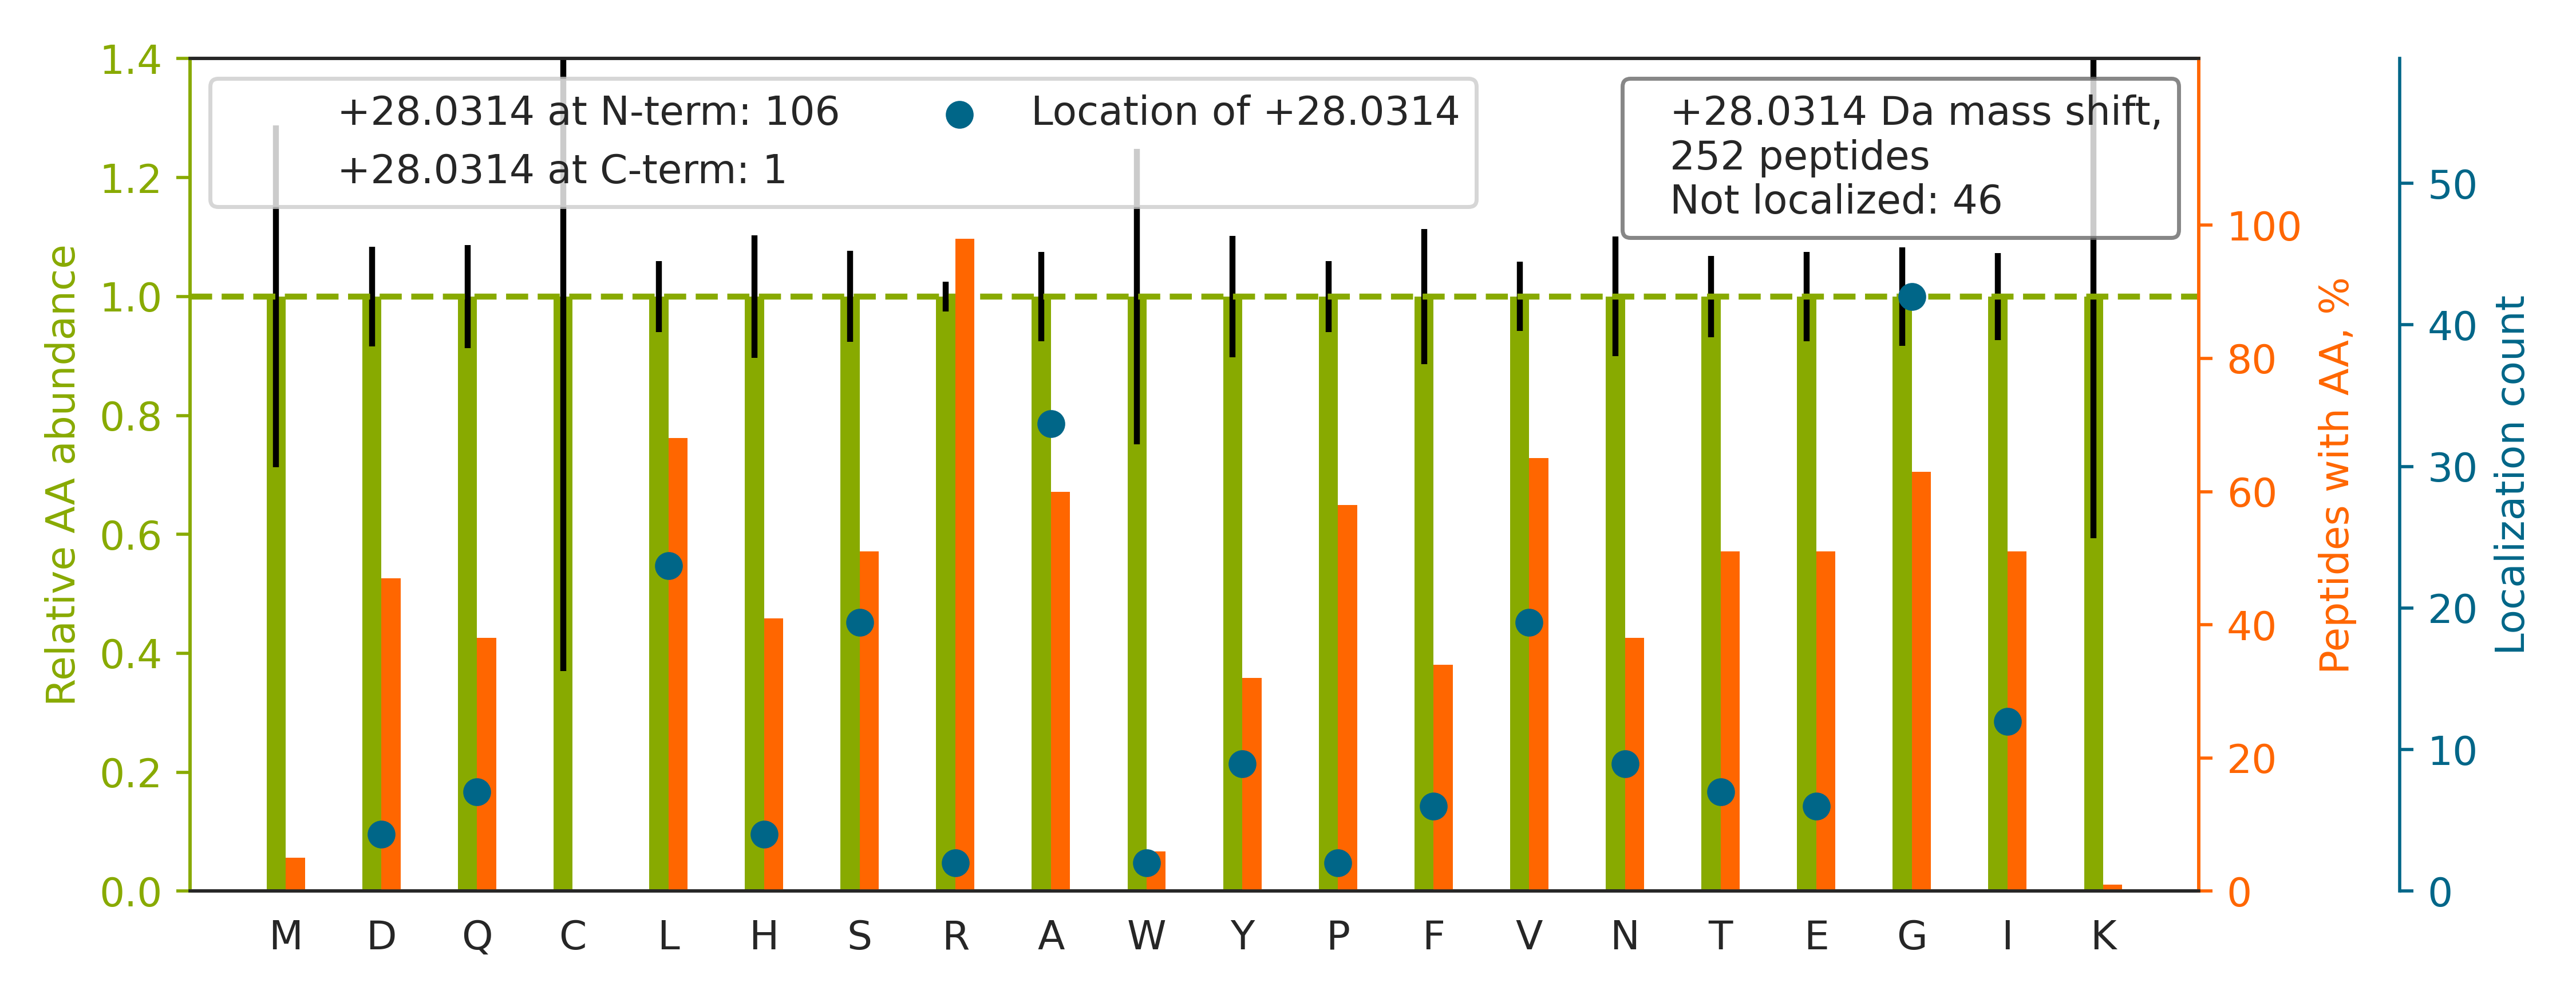

Values plotted in this chart, from the file beside it:
top isoform	localization score	spectrum
R.S[+28]SGSPYGGGYGSGGGSGGYGSR.R	0.9902	140718_Yoshiki_HEK_T2KO_TCL_VVA050614_2h…
R.N[+28]MGGPYGGGNYGPGGSGGSGGYGGR.S	0.4717	140718_Yoshiki_HEK_T2KO_TCL_VVA050614_2h…
K.LGDVYVNDAFGTAHR.A		140718_Yoshiki_HEK_T2KO_TCL_VVA050614_2h…
R.G[+28]MGGHGYGGAGDASSGFHGGHFVHMR.G	0.9961	140718_Yoshiki_HEK_T2KO_TCL_VVA050614_2h…
R.N[+28]QGGYGGSSSSSSYGSGR.R	0.7044	140718_Yoshiki_HEK_T2KO_TCL_VVA050614_2h…
R.F[+28]GGNPGGFGNQGGFGNSR.G	0.6914	140718_Yoshiki_HEK_T2KO_TCL_VVA050614_2h…
K.A[+28]GAGSATLSMAYAGAR.F	0.6618	140718_Yoshiki_HEK_T2KO_TCL_VVA050614_2h…
R.LQAYHTQTTPLIEYYR.K		140718_Yoshiki_HEK_T2KO_TCL_VVA050614_2h…
R.TSILAAANPISGHYDR.S		140718_Yoshiki_HEK_T2KO_TCL_VVA050614_2h…
K.SS[+28]GPTSLFAVTVAPPGAR.Q	0.9306	140718_Yoshiki_HEK_T2KO_TCL_VVA050614_2h…
K.HL[+28]EINPDHPIVETLR.Q	0.9637	140718_Yoshiki_HEK_T2KO_TCL_VVA050614_2h…
K.YNEQHVPGSPFTAR.V		140718_Yoshiki_HEK_T2KO_TCL_VVA050614_2h…
K.L[+28]ASQGDSISSQLGPIHPPPR.T	1	140718_Yoshiki_HEK_T2KO_TCL_VVA050614_2h…
R.SDSFENPVLQQHFR.N		140718_Yoshiki_HEK_T2KO_TCL_VVA050614_2h…
K.V[+28]DNDENEHQLSLR.T	0.8598	140718_Yoshiki_HEK_T2KO_TCL_VVA050614_2h…
R.TN[+28]VLGHLQQGGAPTPFDR.N	0.6985	140718_Yoshiki_HEK_T2KO_TCL_VVA050614_2h…
R.VHIYHHTGNNTFR.V		140718_Yoshiki_HEK_T2KO_TCL_VVA050614_2h…
K.AGPWTPEAAVEHPEAVR.Q		140718_Yoshiki_HEK_T2KO_TCL_VVA050614_2h…
R.HW[+28]ILPQDYDHAQAEAR.H	0.9554	140718_Yoshiki_HEK_T2KO_TCL_VVA050614_2h…
K.ITPAHDQNDYEVGQR.H		140718_Yoshiki_HEK_T2KO_TCL_VVA050614_2h…
K.A[+28]PVPTGEVYFADSFDR.G	0.531	140718_Yoshiki_HEK_T2KO_TCL_VVA050614_2h…
K.YV[+28]ATLGVEVHPLVFHTNR.G	0.8646	140718_Yoshiki_HEK_T2KO_TCL_VVA050614_2h…
K.N[+28]YPPWQHTTLSVLR.K	0.5124	140718_Yoshiki_HEK_T2KO_TCL_VVA050614_2h…
R.AGQS[+28]AAGAAPGGGVDTR.D	0.934	140718_Yoshiki_HEK_T2KO_TCL_VVA050614_2h…
K.S[+28]YELPDGQVITIGNER.F	0.9358	140718_Yoshiki_HEK_T2KO_TCL_VVA050614_2h…
K.SQIH[+28]DIVLVGGSTR.I	0.107	140718_Yoshiki_HEK_T2KO_TCL_VVA050614_2h…
K.G[+28]SFSEQGINEFLR.E	0.5645	140718_Yoshiki_HEK_T2KO_TCL_VVA050614_2h…
K.IWHHTFYNELR.V		140718_Yoshiki_HEK_T2KO_TCL_VVA050614_2h…
K.HTGPNSPDTANDGFVR.L		140718_Yoshiki_HEK_T2KO_TCL_VVA050614_2h…
R.G[+28]STAPVGGGAFPTIVER.E	0.9305	140718_Yoshiki_HEK_T2KO_TCL_VVA050614_2h…
R.G[+28]GGGNFGPGPGSNFR.G	0.6155	140718_Yoshiki_HEK_T2KO_TCL_VVA050614_2h…
R.Q[+28]WYESHYALPLGR.K	0.7649	140718_Yoshiki_HEK_T2KO_TCL_VVA050614_2h…
R.STA[+28]YEDYYYHPPPR.M	0.8033	140718_Yoshiki_HEK_T2KO_TCL_VVA050614_2h…
R.G[+28]VVDSEDLPLNISR.E	0.9867	140718_Yoshiki_HEK_T2KO_TCL_VVA050614_2h…
K.Q[+28]EYDESGPSIVHR.K	0.8419	140718_Yoshiki_HEK_T2KO_TCL_VVA050614_2h…
R.II[+28]NEPTAAAIAYGLDR.T	0.3971	140718_Yoshiki_HEK_T2KO_TCL_VVA050614_2h…
K.HGSY[+28]EDAVHSGALND.-	0.001752	140718_Yoshiki_HEK_T2KO_TCL_VVA050614_2h…
R.AL[+28]PAVQQNNLDEDLIR.K	0.9999	140718_Yoshiki_HEK_T2KO_TCL_VVA050614_2h…
R.GPSLNPVLDYDHGSR.S		140718_Yoshiki_HEK_T2KO_TCL_VVA050614_2h…
R.I[+28]AQPGDHVSVTGIFLPILR.T	0.046	140718_Yoshiki_HEK_T2KO_TCL_VVA050614_2h…
K.GSYVSIHSSGFR.D		140718_Yoshiki_HEK_T2KO_TCL_VVA050614_2h…
R.S[+28]LYASSPGGVYATR.S	0.9452	140718_Yoshiki_HEK_T2KO_TCL_VVA050614_2h…
K.A[+28]GNLGGGVVTIER.S	0.2699	140718_Yoshiki_HEK_T2KO_TCL_VVA050614_2h…
R.T[+28]NYNDRYDEIR.R	0.6824	140718_Yoshiki_HEK_T2KO_TCL_VVA050614_2h…
R.T[+28]TNFAGILSQGLR.I	0.3784	140718_Yoshiki_HEK_T2KO_TCL_VVA050614_2h…
K.GVVPLAGTNGETTTQGLDGLSER.C		140718_Yoshiki_HEK_T2KO_TCL_VVA050614_2h…
K.LQ[+28]MEAPHIIVGTPGR.V	0.1988	140718_Yoshiki_HEK_T2KO_TCL_VVA050614_2h…
R.IHVIDHSGAR.L		140718_Yoshiki_HEK_T2KO_TCL_VVA050614_2h…
R.AS[+28]YVAPLTAQPATYR.A	0.3159	140718_Yoshiki_HEK_T2KO_TCL_VVA050614_2h…
K.G[+28]ILFVGSGVSGGEEGAR.Y	0.9291	140718_Yoshiki_HEK_T2KO_TCL_VVA050614_2h…
K.Y[+28]LDEDTIYHLQPSGR.F	0.8414	140718_Yoshiki_HEK_T2KO_TCL_VVA050614_2h…
R.ITPSYV[+28]AFTPEGER.L	0.472	140718_Yoshiki_HEK_T2KO_TCL_VVA050614_2h…
K.T[+28]VQGPPTSDDIFER.E	0.7217	140718_Yoshiki_HEK_T2KO_TCL_VVA050614_2h…
K.ILATPPQEDAPSVDIANIR.M		140718_Yoshiki_HEK_T2KO_TCL_VVA050614_2h…
K.HLE[+28]INPDHSIIETLR.Q	0.1611	140718_Yoshiki_HEK_T2KO_TCL_VVA050614_2h…
K.H[+28]FYTFTNEHHR.E	0.9887	140718_Yoshiki_HEK_T2KO_TCL_VVA050614_2h…
K.L[+28]GLSVFTHHR.V	0.7536	140718_Yoshiki_HEK_T2KO_TCL_VVA050614_2h…
K.VD[+28]FPQDQLTALTGR.I	0.9997	140718_Yoshiki_HEK_T2KO_TCL_VVA050614_2h…
R.L[+28]HVQWAPTAAGPGGGAER.G	0.5251	140718_Yoshiki_HEK_T2KO_TCL_VVA050614_2h…
K.S[+28]VTEQGAELSNEER.N	0.9245	140718_Yoshiki_HEK_T2KO_TCL_VVA050614_2h…
... 192 more rows
